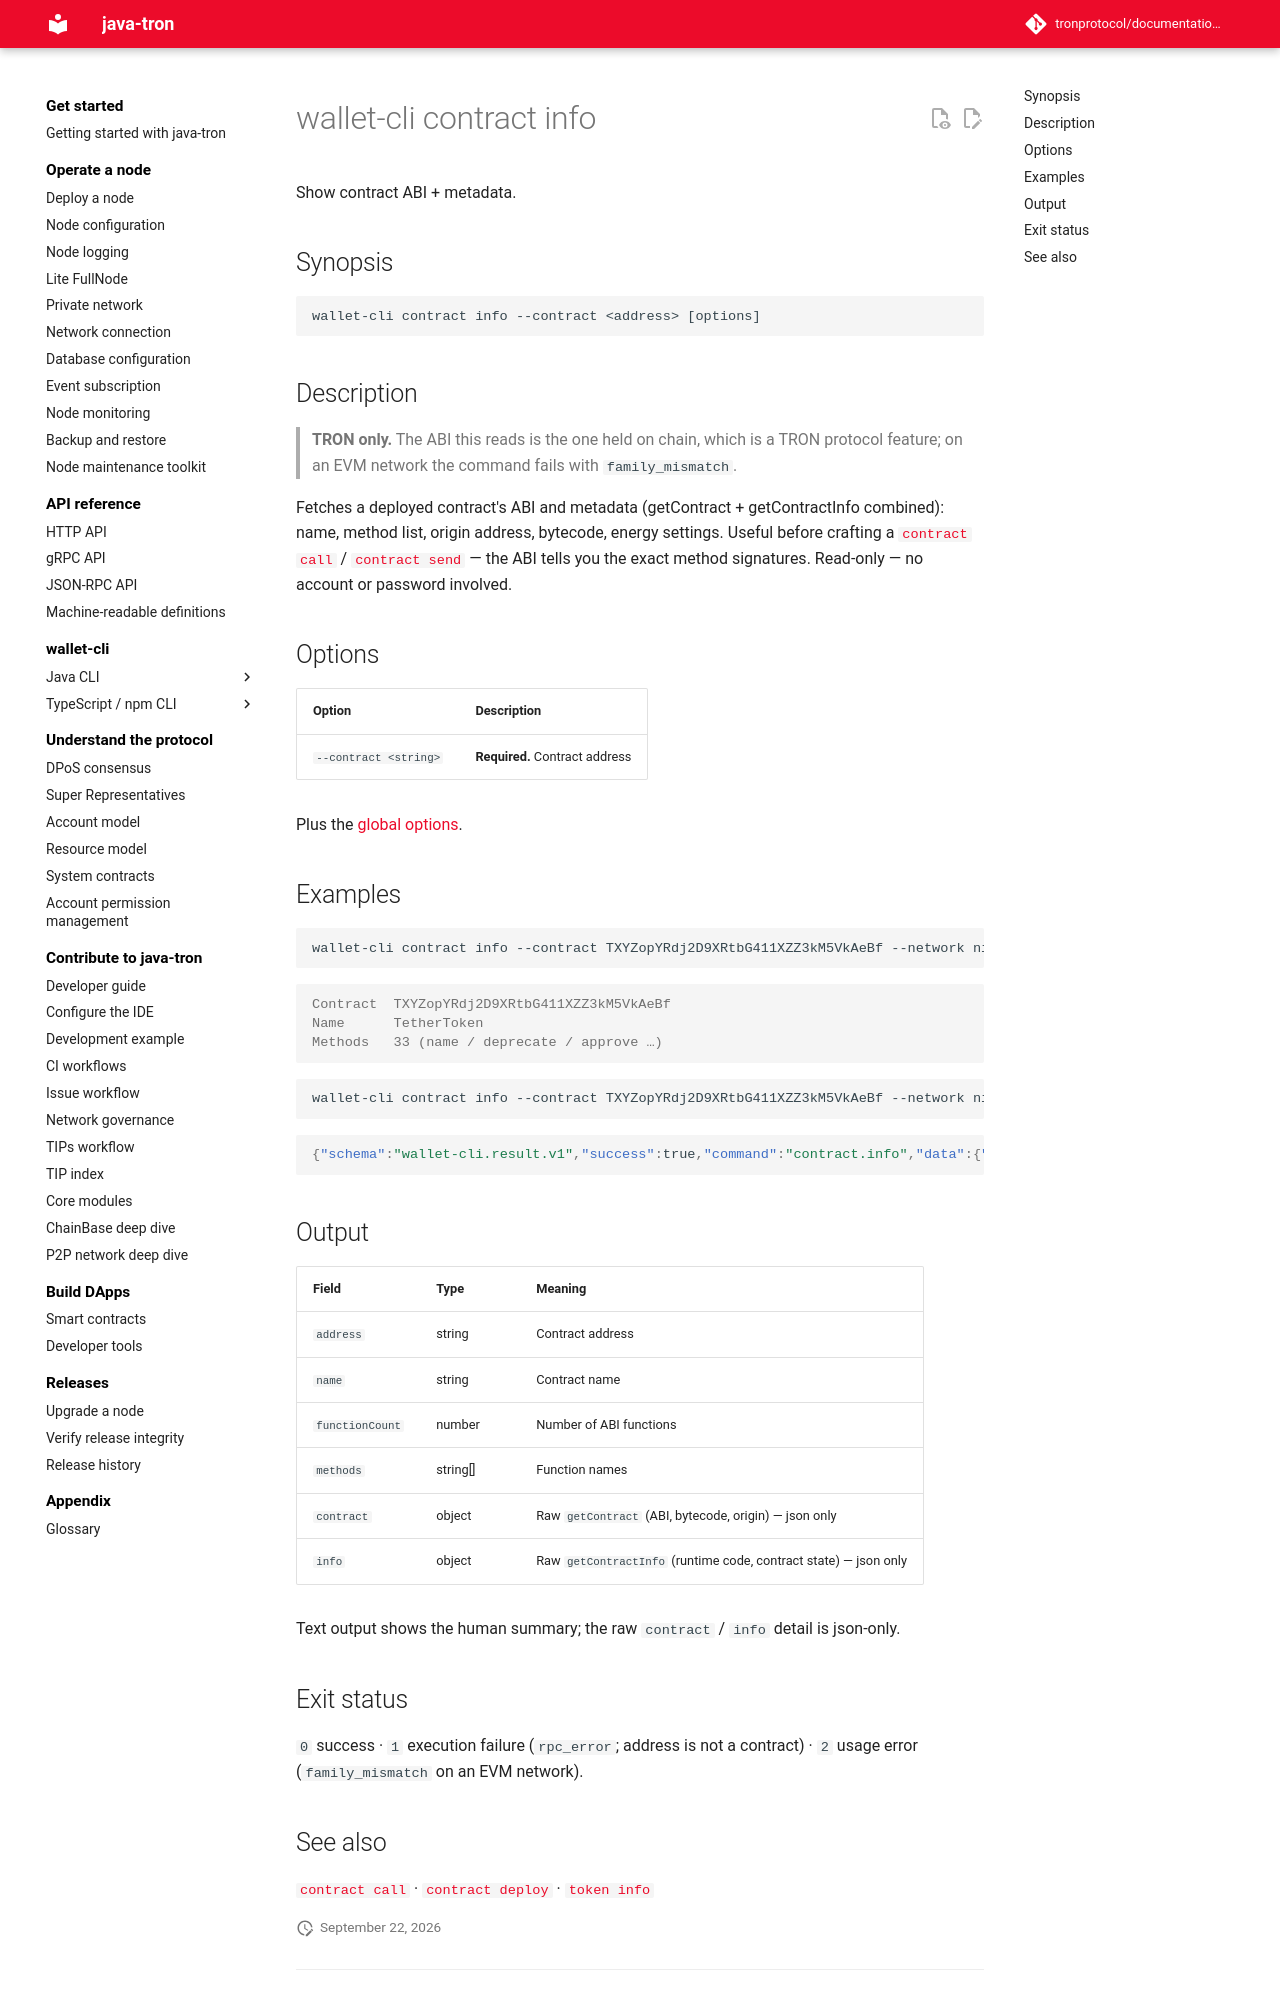

repository: tronprotocol/documentation-en · page: clients/wallet-cli/typescript/commands/contract/info/index.html · generator: mkdocs

# wallet-cli contract info

Show contract ABI + metadata.

## Synopsis

```
wallet-cli contract info --contract <address> [options]
```

## Description

> **TRON only.** The ABI this reads is the one held on chain, which is a TRON protocol feature; on an EVM network the command fails with `family_mismatch`.

Fetches a deployed contract's ABI and metadata (getContract + getContractInfo combined): name, method list, origin address, bytecode, energy settings. Useful before crafting a [`contract call`](call.md) / [`contract send`](send.md) — the ABI tells you the exact method signatures. Read-only — no account or password involved.

## Options

| Option | Description |
|---|---|
| `--contract <string>` | **Required.** Contract address |

Plus the [global options](../index.md#global-options-every-command).

## Examples

```bash
wallet-cli contract info --contract TXYZopYRdj2D9XRtbG411XZZ3kM5VkAeBf --network nile
```

```console
Contract  TXYZopYRdj2D9XRtbG411XZZ3kM5VkAeBf
Name      TetherToken
Methods   33 (name / deprecate / approve …)
```

```bash
wallet-cli contract info --contract TXYZopYRdj2D9XRtbG411XZZ3kM5VkAeBf --network nile -o json
```

```json
{"schema":"wallet-cli.result.v1","success":true,"command":"contract.info","data":{"address":"TXYZopYRdj2D9XRtbG411XZZ3kM5VkAeBf","name":"TetherToken","functionCount":33,"methods":["name","deprecate","approve","deprecated","addBlackList","totalSupply","transferFrom","…"],"contract":{"origin_address":"41…","contract_address":"41…","abi":{},"bytecode":"…","name":"TetherToken"},"info":{"smart_contract":{},"runtimecode":"…","contract_state":{}}},"meta":{"durationMs":15,"warnings":[]},"chain":{"family":"tron","network":"tron:3448148188","chainId":"3448148188"}}
```

## Output

| Field | Type | Meaning |
|---|---|---|
| `address` | string | Contract address |
| `name` | string | Contract name |
| `functionCount` | number | Number of ABI functions |
| `methods` | string[] | Function names |
| `contract` | object | Raw `getContract` (ABI, bytecode, origin) — json only |
| `info` | object | Raw `getContractInfo` (runtime code, contract state) — json only |

Text output shows the human summary; the raw `contract` / `info` detail is json-only.

## Exit status

`0` success · `1` execution failure (`rpc_error`; address is not a contract) · `2` usage error (`family_mismatch` on an EVM network).

## See also

[`contract call`](call.md) · [`contract deploy`](deploy.md) · [`token info`](../token/info.md)
